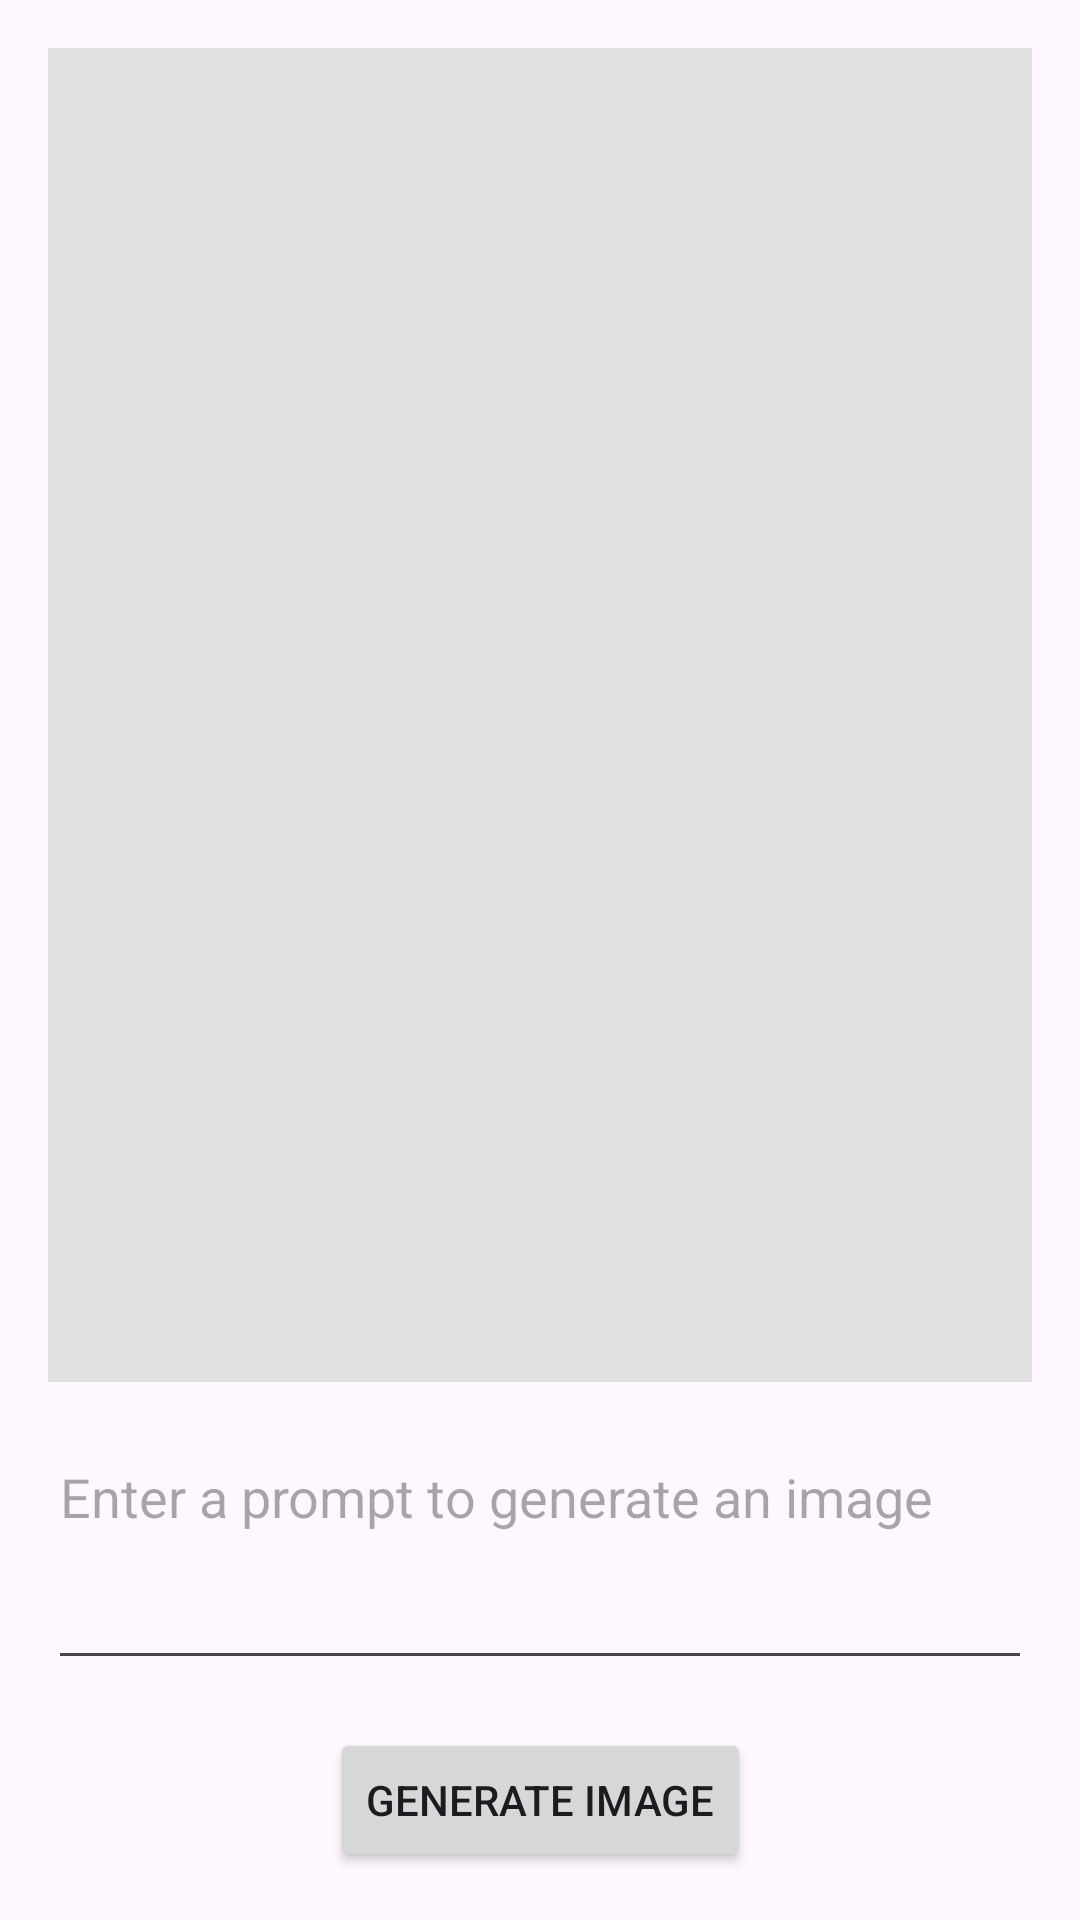

Reconstruct the res/layout file that produces this screen, plus the resources it refers to.
<!-- AndroidManifest.xml: application theme Theme.SNSwithAI -->
<!-- res/layout/activity_new.xml -->
<?xml version="1.0" encoding="utf-8"?>
<androidx.constraintlayout.widget.ConstraintLayout xmlns:android="http://schemas.android.com/apk/res/android"
    xmlns:app="http://schemas.android.com/apk/res-auto"
    xmlns:tools="http://schemas.android.com/tools"
    android:layout_width="match_parent"
    android:layout_height="match_parent"
    android:padding="16dp"
    tools:context=".NewActivity">

    
    <ImageView
        android:id="@+id/imageView"
        android:layout_width="0dp"
        android:layout_height="0dp"
        android:layout_marginBottom="16dp"
        android:background="#E0E0E0"
        android:contentDescription="@string/generated_image_description"
        android:scaleType="centerInside"
        app:layout_constraintBottom_toTopOf="@+id/promptEditText"
        app:layout_constraintEnd_toEndOf="parent"
        app:layout_constraintStart_toStartOf="parent"
        app:layout_constraintTop_toTopOf="parent" />

    
    <EditText
        android:id="@+id/promptEditText"
        android:layout_width="0dp"
        android:layout_height="wrap_content"
        android:layout_marginBottom="16dp"
        android:gravity="top"
        android:hint="@string/image_generation_hint"
        android:inputType="textMultiLine"
        android:minLines="3"
        app:layout_constraintBottom_toTopOf="@+id/generateImageButton"
        app:layout_constraintEnd_toEndOf="parent"
        app:layout_constraintStart_toStartOf="parent" />

    
    <Button
        android:id="@+id/generateImageButton"
        android:layout_width="wrap_content"
        android:layout_height="wrap_content"
        android:text="@string/generate_image_button_text"
        app:layout_constraintBottom_toBottomOf="parent"
        app:layout_constraintEnd_toEndOf="parent"
        app:layout_constraintStart_toStartOf="parent" />

    
    <ProgressBar
        android:id="@+id/progressBar"
        style="?android:attr/progressBarStyleLarge"
        android:layout_width="wrap_content"
        android:layout_height="wrap_content"
        android:visibility="gone"
        app:layout_constraintBottom_toBottomOf="parent"
        app:layout_constraintEnd_toEndOf="parent"
        app:layout_constraintStart_toStartOf="parent"
        app:layout_constraintTop_toTopOf="parent"
        tools:visibility="visible" /> 

</androidx.constraintlayout.widget.ConstraintLayout>
<!-- resources referenced by this layout -->
<resources>
  <string name="generate_image_button_text">Generate Image</string>
  <string name="generated_image_description">Generated image will appear here</string>
  <string name="image_generation_hint">Enter a prompt to generate an image</string>
  <style name="Theme.SNSwithAI" parent="Base.Theme.SNSwithAI" />
  <style name="Base.Theme.SNSwithAI" parent="Theme.Material3.DayNight.NoActionBar">
          
          
      </style>
</resources>
